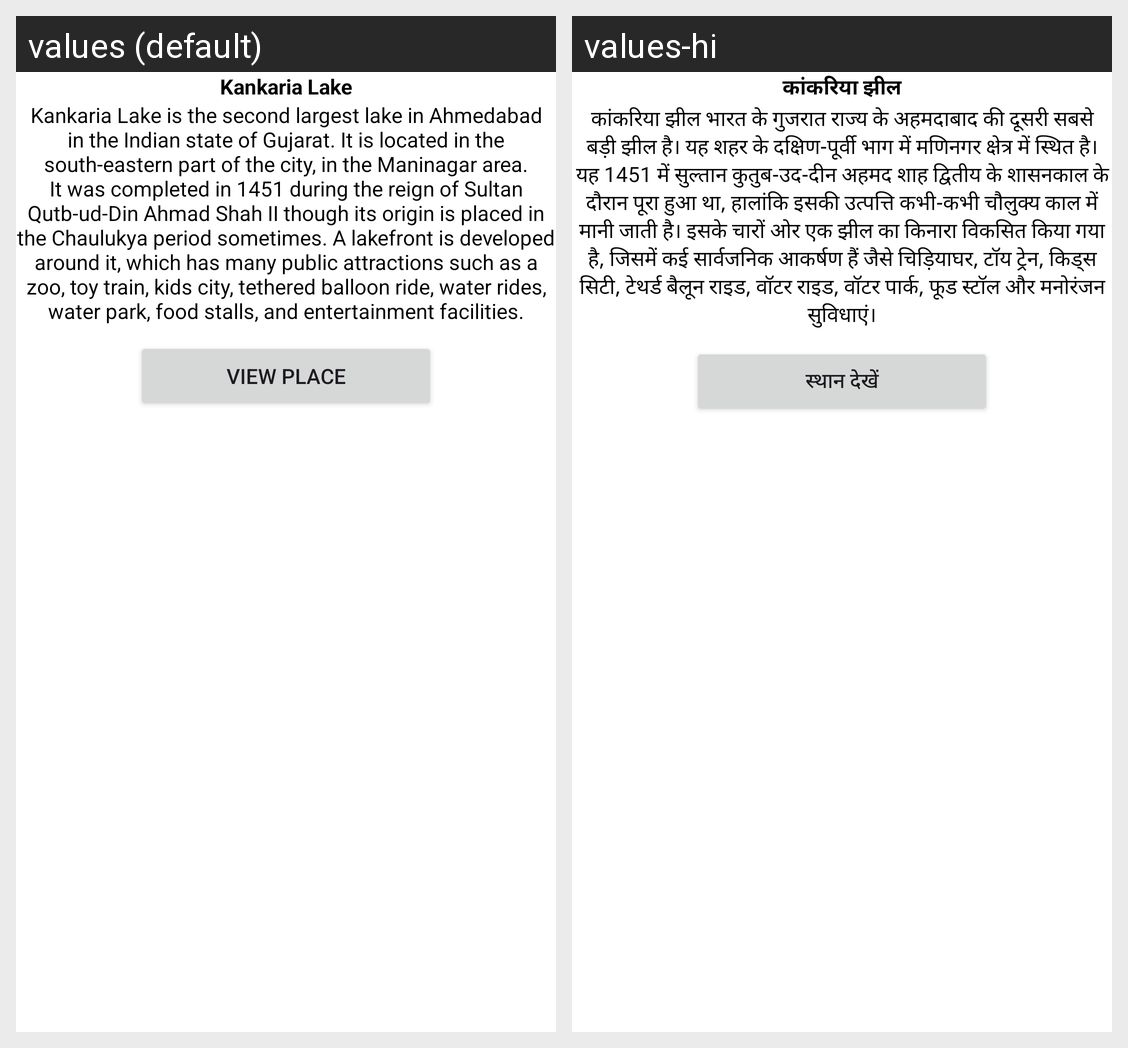

Translations of the strings shown on this Android screen, per locale in the grid:
Android screen res/layout/activity_kankariya.xml rendered under 2 locales, left to right: values (default), values-hi. Device: Nexus 5 (rendered at 1080×1920; each locale shown at half size, 540×960, under a caption strip naming it); theme Theme.ForYourTrip.
Strings drawn on this screen, with the default value and each locale's value (text and hints the layout hard-codes, and strings that could not be matched under every locale, appear in the picture but are not listed):

KankariaLake
  values: Kankaria Lake
  values-hi: कांकरिया झील

KankariaInfo
  values: Kankaria Lake is the second largest lake in Ahmedabad in the Indian state of Gujarat. It is located in the south-eastern part of the city, in the Maninagar area. It was completed in 1451 during the reign of Sultan Qutb-ud-Din Ahmad Shah II though its origin is placed in the Chaulukya period sometimes. A lakefront is developed around it, which has many public attractions such as a zoo, toy train, …[clipped]
  values-hi: कांकरिया झील भारत के गुजरात राज्य के अहमदाबाद की दूसरी सबसे बड़ी झील है। यह शहर के दक्षिण-पूर्वी भाग में मणिनगर क्षेत्र में स्थित है। यह 1451 में सुल्तान कुतुब-उद-दीन अहमद शाह द्वितीय के शासनकाल के दौरान पूरा हुआ था, हालांकि इसकी उत्पत्ति कभी-कभी चौलुक्य काल में मानी जाती है। इसके चारों ओर एक झील का किनारा विकसित किया गया है, जिसमें कई सार्वजनिक आकर्षण हैं जैसे चिड़ियाघर, टॉय ट्रेन, किड्स सिटी, …[clipped]

ViewPlace
  values: View Place
  values-hi: स्थान देखें
